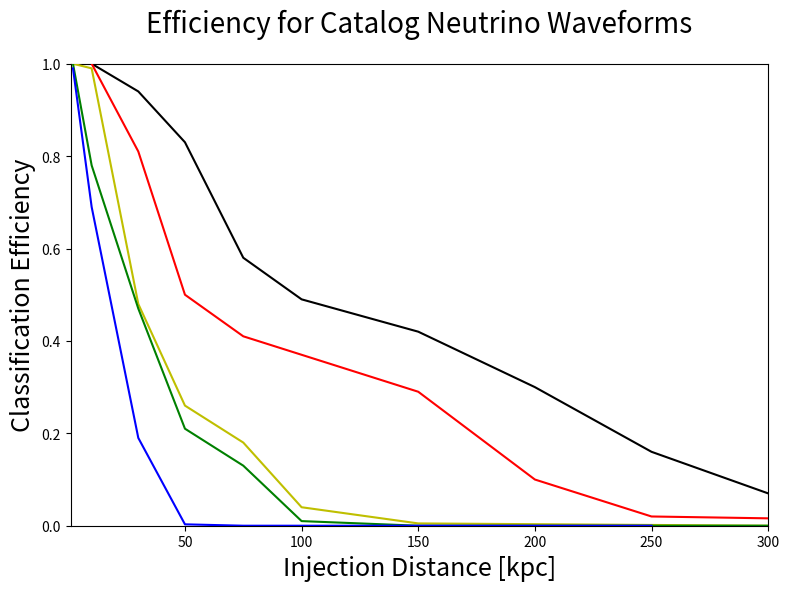

Here is the Python script that generated this plot: (Note: this script raises an exception after producing the figure.)
# -*- coding: utf-8 -*-
"""
Created on Fri Jan 20 14:37:47 2017

@author: Vincent
"""

import matplotlib as mpl
mpl.use('Agg')
import matplotlib.pyplot as plt
import numpy as np

#plot_name = '1det_eff_sch_edited.png'
plot_name = 'neu_eff_cat.png'#'FFT_vs_Spec_sch.png'
title = 'Efficiency for Catalog Neutrino Waveforms'#'log Bsn vs Distance for sch_10, Sch PCs'

'''distances_aLigo = [.2, 1, 2, 4, 5, 7, 10, 15, 25, 50, 75, 100, 150, 200]
distances_Aplus = [.2, 1, 2, 5, 10, 15, 25, 50, 100, 200, 300, 400, 450]
distances_voyager = [.2, 5, 10, 25, 35, 50, 75, 100, 150, 400, 500, 600]
distances_CE = [10, 25, 75, 100, 200, 400, 500, 750, 1000, 1500]'''

#dist_spec = [2, 3, 4, 5, 6, 7, 8]
#dist_FFT = [10, 20, 30, 40, 50]
'''asd = [5e-23, 2e-23, 2e-23, 3e-23, 7e-23]
psd = [x**2 for x in asd]
#asd = [entry * 10**-23 for entry in asd]
logBsn_spec = []
c = []

for f in range(len(dist_spec)):
    a = np.random.normal(0, psd[f]**.5, 10000)
    #a = sum(a) / 10000
    a = [x**2 for x in a]
    #b = np.random.normal(0, (psd[f] / 2)**.5, 10000)
    #b = [x**2 for x in b]
    #b = sum(b) / 10000
    c = sum(a) / len(a)
    logBsn_spec.append(c**.5)
    
print(logBsn_spec)'''

dist_1 = [2, 10, 30, 50, 75, 100, 150, 200, 250]
logBsn_1 = [.99, .69, .19, .003, 0, 0, 0, 0, 0]
dist_2 = [2, 10, 30, 50, 75, 100, 150, 300, 400]
logBsn_2 = [1, .78, .47, .21, .13, .01, 0, 0, 0]
dist_3 = [2, 10, 30, 50, 75, 100, 150, 300, 400]
logBsn_3 = [1, .99, .48, .26, .18, .04, .005, 0, 0]
dist_4 = [10, 30, 50, 75, 100, 150, 200, 250, 500, 600, 700, 800, 900]
logBsn_4 = [1, .81, .5, .41, .37, .29, .1, .02, 0, 0, 0, 0, 0]
dist_5 = [10, 30, 50, 75, 100, 150, 200, 250, 300, 350, 400, 450, 700, 800, 900, 1000]
logBsn_5 = [1, .94, .83, .58, .49, .42, .30, .16, .07, .02, 0, 0, 0, 0, 0, 0]

'''snr_mean = [1, 2, 3, 4, 5, 6, 7, 8, 9, 10, 11, 12, 13, 14, 15 ,16, 17, 18, 19, 20]
mean = [-0.8650000000000001, -0.8650000000000001, -0.8650000000000001, -0.8650000000000001, -0.8650000000000001, -0.8650000000000001, 3.8325555555555564, 12.88924836601307, 29.098665762098587, 53.24165334734756, 96.02370370185184, 146.05054542424242, 203.5164835934066, 269.6134518224468, 345.85033231083844, 433.8800378937197, 527.7863526808143, 636.8551588042328, 755.2744709365079, 872.1629188712523]
'''
'''eff_aLigo = [1, .986, .973, .896, .907, .862, .833, .78, .68, .547, .42, .393, .26, .18]
eff_Aplus = [1, 1, .973, .947, .88, .859, .787, .673, .507, .347, .207, .147, .12]
eff_voyager = [1, .96, .913, .813, .726, .72, .647, .58, .487, .267, .196, .15]
eff_ET_D = [1, 1, 1, 1, 1, 1, .987, .993]
eff_CE = [.987, .973, .883, .864, .76, .653, .62, .54, .427, .333]'''
#eff_CE2 = []

#print(str(len(distances_CE)))
#print(str(len(eff_CE)))

#print(str(len(distances_ET_D)))
#print(str(len(eff_ET_D)))
#line_x = [.000001, 99999]
#line_y = [10, 10]

plt.figure(figsize=(9,6))
plt.title(title, fontsize=20, y = 1.05)

'''plt.semilogx(distances_2D, eff_rr_2D, 'bo-', zorder = 8, label='RR:2D CE(3)')
plt.semilogx(distances_3D, eff_rr_3D, 'go-', zorder = 7, label='RR:3D CE(3)')
plt.semilogx(distances_2D, eff_neu_2D, 'yo-', zorder = 6, label='Neu:2D CE(3)')
plt.semilogx(distances_3D, eff_neu_3D, 'ro-', zorder = 5, label='Neu:3D CE(3)')
plt.semilogx(distances_3D2, eff_rr_3D2, 'ko-', zorder = 4, label='RR:3D CE(2)')
plt.semilogx(distances_3D2, eff_neu_3D2, 'mo-', zorder = 3, label='Neu:3D CE(2)')'''

plt.plot(dist_1, logBsn_1, 'b-', zorder = 8, label='A+ (2), aVirgo (1), Kagra (1)')
print('1')
plt.plot(dist_2, logBsn_2, 'g-', zorder = 7, label='Voyager (2), aVirgo (1), Kagra (1)')
print('2')
plt.plot(dist_3, logBsn_3, 'y-', zorder = 6, label='Voyager (3), aVirgo (1), Kagra (1)')
print('3')
plt.plot(dist_4, logBsn_4, 'r-', zorder = 5, label='ET (3), Voyager (2)')
print('4')
plt.plot(dist_5, logBsn_5, 'k-', zorder = 4, label='CE (1), ET (3)')
print('5')
'''plt.plot(snr_6, logBsn_6, 'mo-', zorder = 3, label='Scheidegger2010_R5E1AC')
print('6')
plt.plot(snr_mean, mean, 'co-', zorder = 2, label='Mean')
print('7')'''

#plt.loglog(line_x, line_y, 'g-', zorder = 1)

#plt.plot(line[0], line[1], color='g', linestyle='-', linewidth=2)#, label='Full Data\nSlope = ' + rounding(full_slope, precision) + '\np = ' + rounding(full_p_value, precision), alpha=0.5, zorder=10)


plt.xlim([1, 300])
plt.ylim([0, 1.0])
plt.xlabel('Injection Distance [kpc]', fontsize=18)
plt.ylabel('Classification Efficiency', fontsize=18)#'Efficiency')
plt.grid(b=True, which='major',color='0.75',linestyle='-')
plt.minorticks_on()
plt.grid(b=True, which='minor',color='0.85',linestyle='--')
#plt.ticklabel_format(axis = 'y', style = 'sci', scilimits = (-2,2))
#plt.ticklabel_format(axis = 'x', style = 'sci', scilimits = (-2,2))
legend = plt.legend(loc='best', prop={'size':14})
legend.get_frame().set_alpha(0.5)
'''plt.legend(loc = 'best')
for label in legend.get_texts():
    label.set_fontsize('large')'''
# save and close figure
plt.savefig(plot_name, bbox_inches='tight')
#plt.clf()
plt.close()
